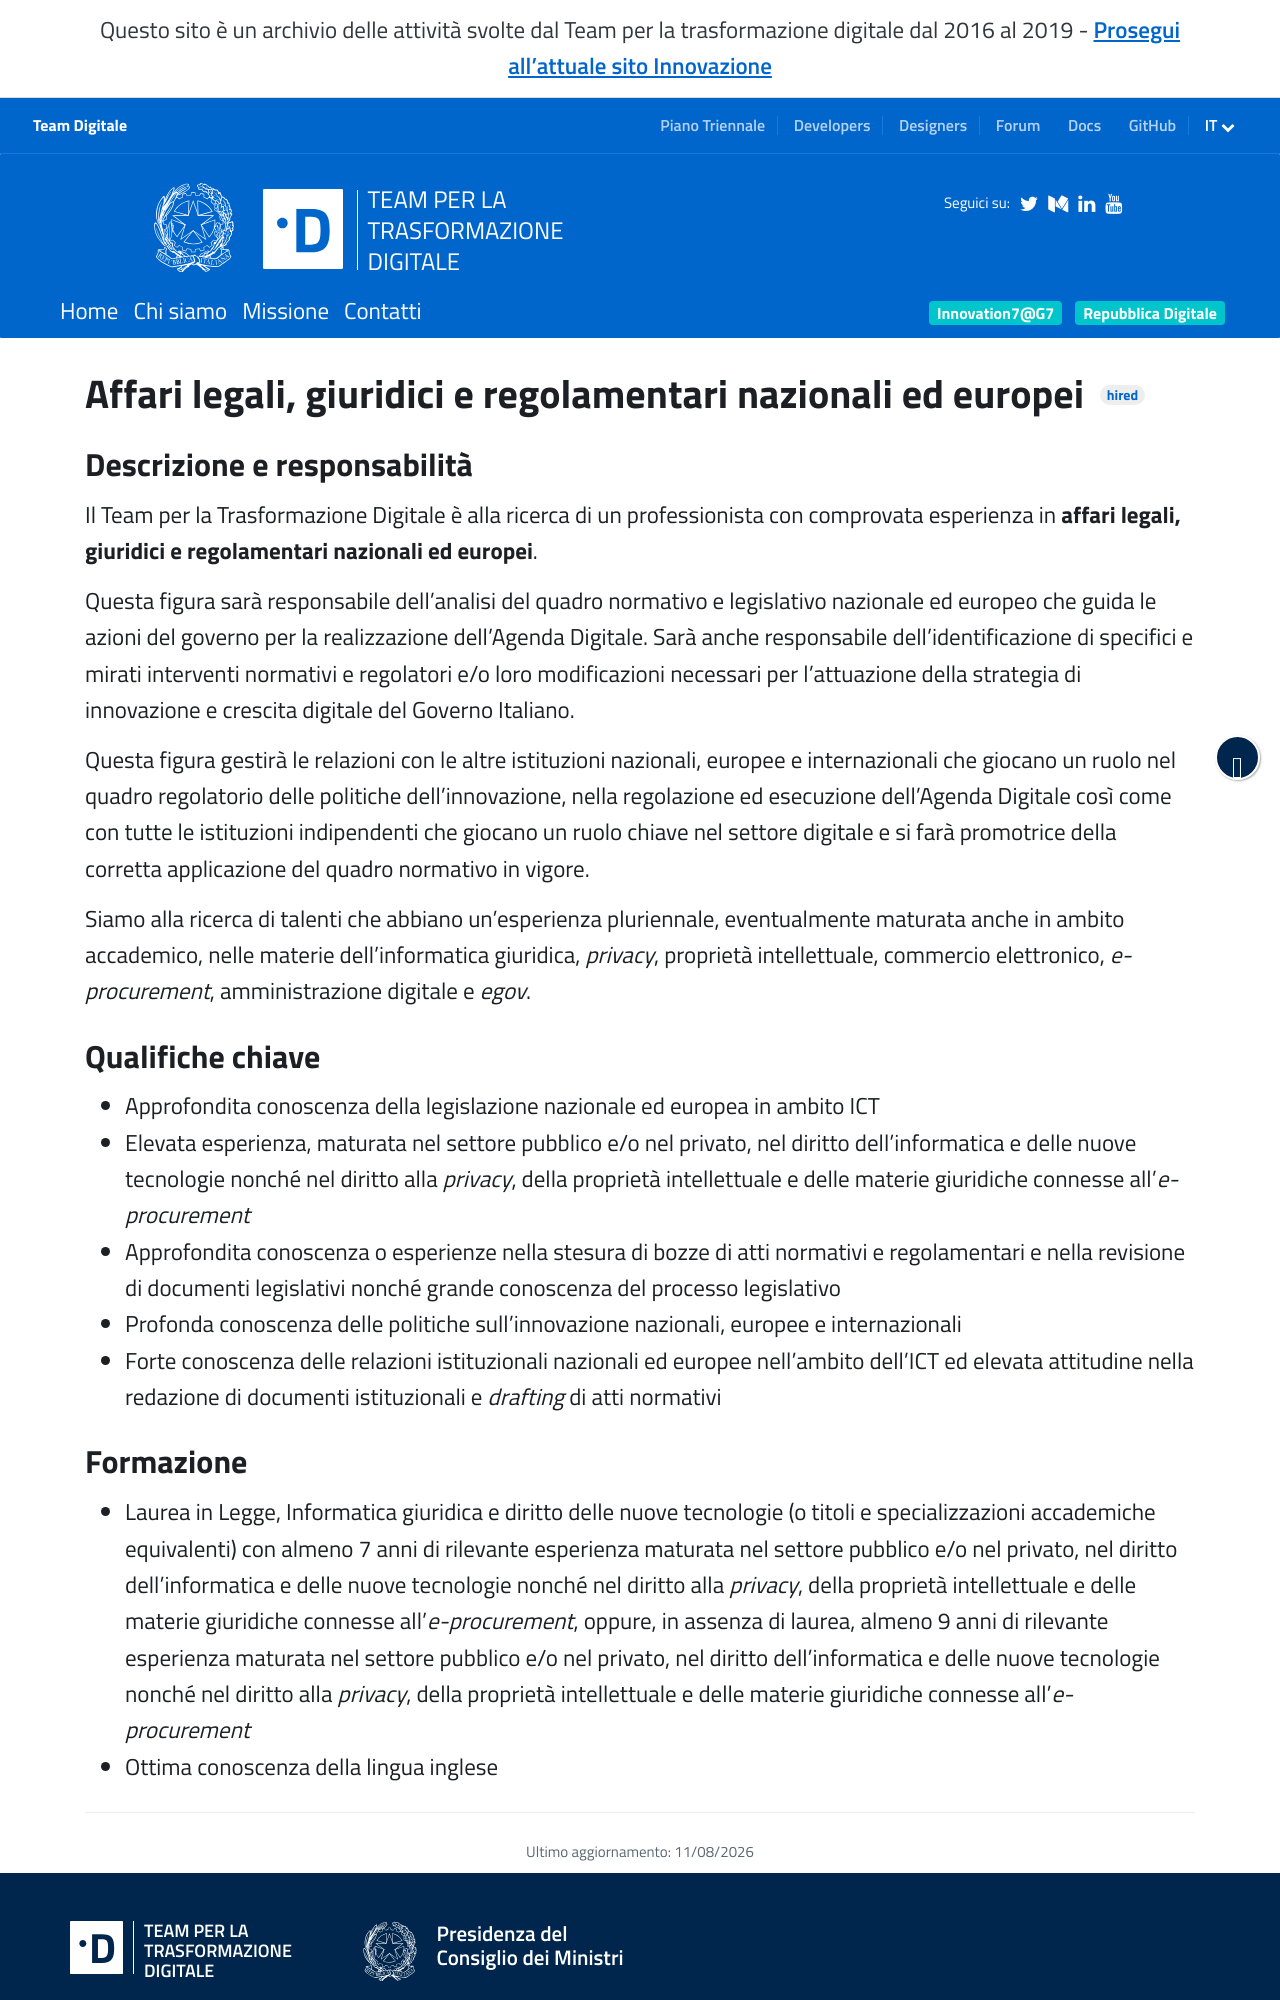

repository: teamdigitale/teamdigitale.governo.it · page: it/jobpositions/affari-legali-giuridici.htm · generator: jekyll

---
title: Affari legali, giuridici e regolamentari nazionali ed europei
lang: it
permalink: /it/jobpositions/affari-legali-giuridici.htm
redirect_from:
  - /it/jobs/7-detail.htm
  - /it/jobpositions/affari-regolamentari.htm
layout: job
ref: affari-legali-giuridici
parent_ref: join-us
archived: true
---

### Descrizione e responsabilità
Il Team per la Trasformazione Digitale è alla ricerca di un professionista con comprovata esperienza in **affari legali, giuridici e regolamentari nazionali ed europei**.

Questa figura sarà responsabile dell’analisi del quadro normativo e legislativo nazionale ed europeo che guida le azioni del governo per la realizzazione dell’Agenda Digitale. Sarà anche responsabile dell’identificazione di specifici e mirati interventi normativi e regolatori e/o loro modificazioni necessari per l’attuazione della strategia di innovazione e crescita digitale del Governo Italiano.

Questa figura gestirà le relazioni con le altre istituzioni nazionali, europee e internazionali che giocano un ruolo nel quadro regolatorio delle politiche dell’innovazione, nella regolazione ed esecuzione dell’Agenda Digitale così come con tutte le istituzioni indipendenti che giocano un ruolo chiave nel settore digitale e si farà promotrice della corretta applicazione del quadro normativo in vigore.

Siamo alla ricerca di talenti che abbiano un’esperienza pluriennale, eventualmente maturata anche in ambito accademico, nelle materie dell’informatica giuridica, *privacy*, proprietà intellettuale, commercio elettronico, *e-procurement*, amministrazione digitale e *egov*.



### Qualifiche chiave
- Approfondita conoscenza della legislazione nazionale ed europea in ambito ICT
- Elevata esperienza, maturata nel settore pubblico e/o nel privato, nel diritto dell’informatica e delle nuove tecnologie nonché nel diritto alla *privacy*, della proprietà intellettuale e delle materie giuridiche connesse all’*e-procurement* 
- Approfondita conoscenza o esperienze nella stesura di bozze di atti normativi e regolamentari e nella revisione di documenti legislativi nonché grande conoscenza del processo legislativo
- Profonda conoscenza delle politiche sull’innovazione nazionali, europee e internazionali
- Forte conoscenza delle relazioni istituzionali nazionali ed europee nell’ambito dell’ICT ed elevata attitudine nella redazione di documenti istituzionali e *drafting* di atti normativi
